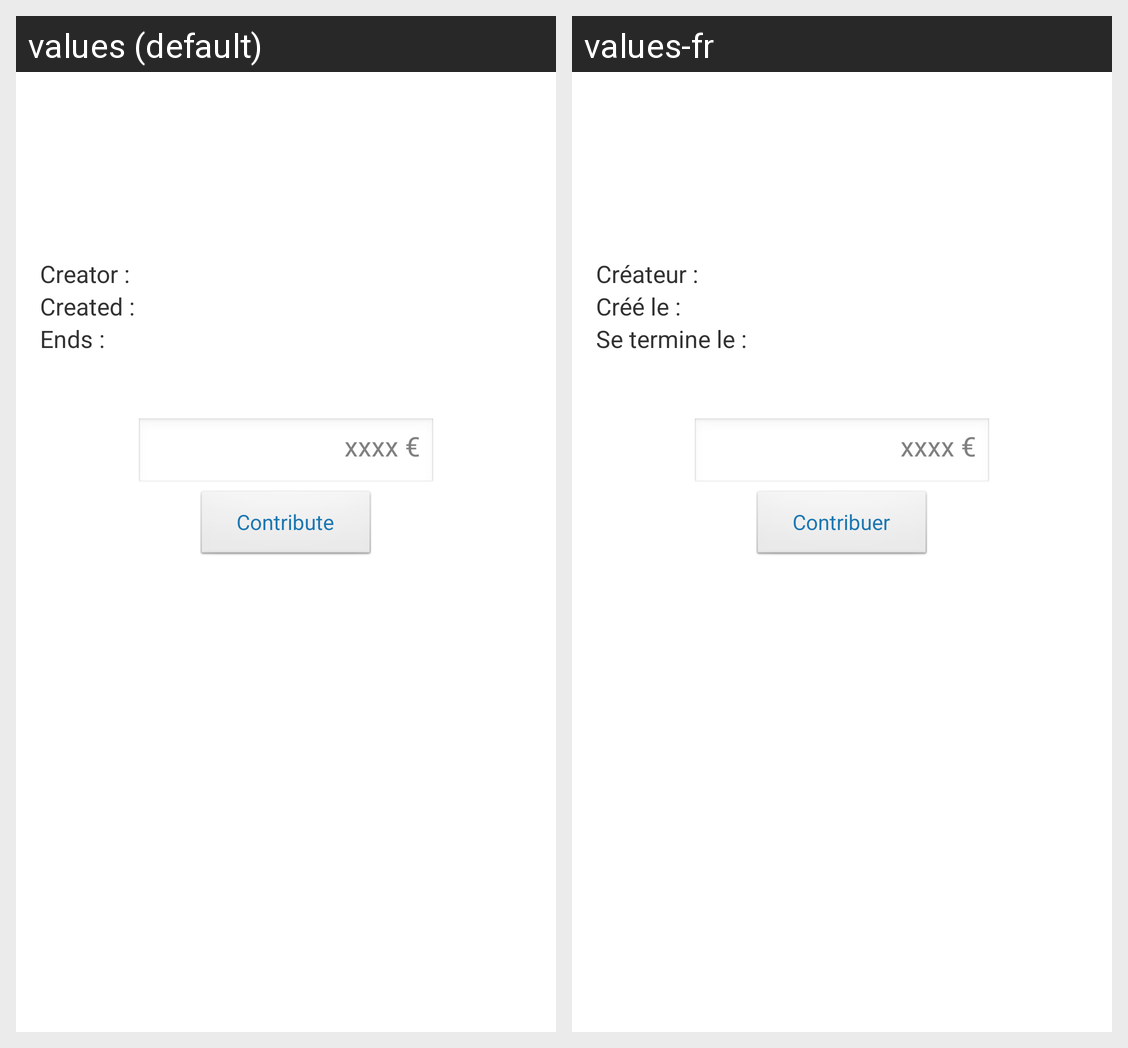

Locale-by-locale string values for the Android screen shown in this grid:
Android screen res/layout/project_detail_screen.xml rendered under 2 locales, left to right: values (default), values-fr. Device: Nexus 5 (rendered at 1080×1920; each locale shown at half size, 540×960, under a caption strip naming it); theme NoTitleTheme.
Strings drawn on this screen, with the default value and each locale's value (text and hints the layout hard-codes, and strings that could not be matched under every locale, appear in the picture but are not listed):

detail_creator_title
  values: Creator :
  values-fr: Créateur :

detail_sdate_title
  values: Created :
  values-fr: Créé le :

detail_edate_title
  values: Ends :
  values-fr: Se termine le :

contribute_hint
  values: xxxx €
  values-fr: xxxx €

contribute_button
  values: Contribute
  values-fr: Contribuer
